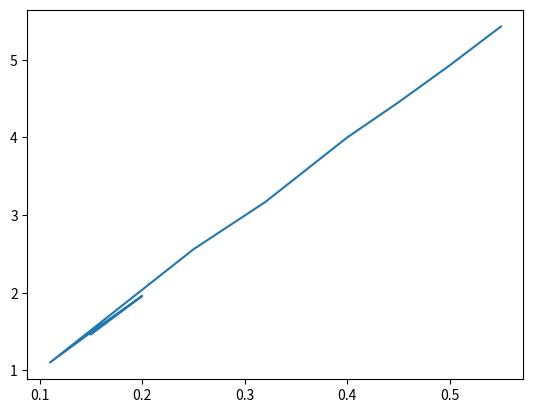

The script that saved this image:
from re import M, T
import matplotlib.pyplot as plt
import numpy as np

x=[0.15,0.20,0.16,0.11,0.25,0.32,0.40,0.45,0.50,.55] #M
y=[1.21,1.4,1.26,1.05,1.6,1.78,2,2.11,2.22,2.33] #T

print("Representaçao do grafico")
#plt.plot(x, y,)

logx=np.log(x)
logy=np.log(y)
#plt.plot(logx, logy,"o")

def grafico(x,y):
    sx=sum(x)
    sy=sum(y)
    z=[]
    xx=[]
    yy=[]
    a=len(x)
    b=0
    while b!=a:
        z.append((x[b]*y[b]))
        b=b+1
    sxy=sum(z)
    b=0
    while b!=a:
        xx.append((x[b]**2))
        b=b+1
    N=len(x)
    b=0
    sxx=sum(xx)
    while b!=a:
        yy.append((y[b]**2))
        b=b+1
    syy=sum(yy)
    m=((N*sxy)-(sx*sy))/((N*sxx)-(sx**2))
    b=((sxx*sy)-(sx*sxy))/((N*sxx)-(sx**2))
    rr=(((N*sxy)-(sx*sy))**2)/(((N*sxx)-(sx**2))*((N*syy)-(sy**2)))
    vm=m*((((1/rr)-1)/(N-2))**(1/2))
    vb=vm*((sxx/N)**(1/2))

    print("declive:",m)
    print("ordenada na origem:",b)
    print("rr:",rr)
    print("erro m:",vm)
    print("erro b:",vb)


grafico(logx,logy)


#y=c*x^m
#T=c*M^m
#T^2=c^2*M

for i in range(0,len(y)):
    y[i]=y[i]**2

print("Representaçao do grafico")
plt.plot(x, y)
plt.show()
grafico(x,y)
